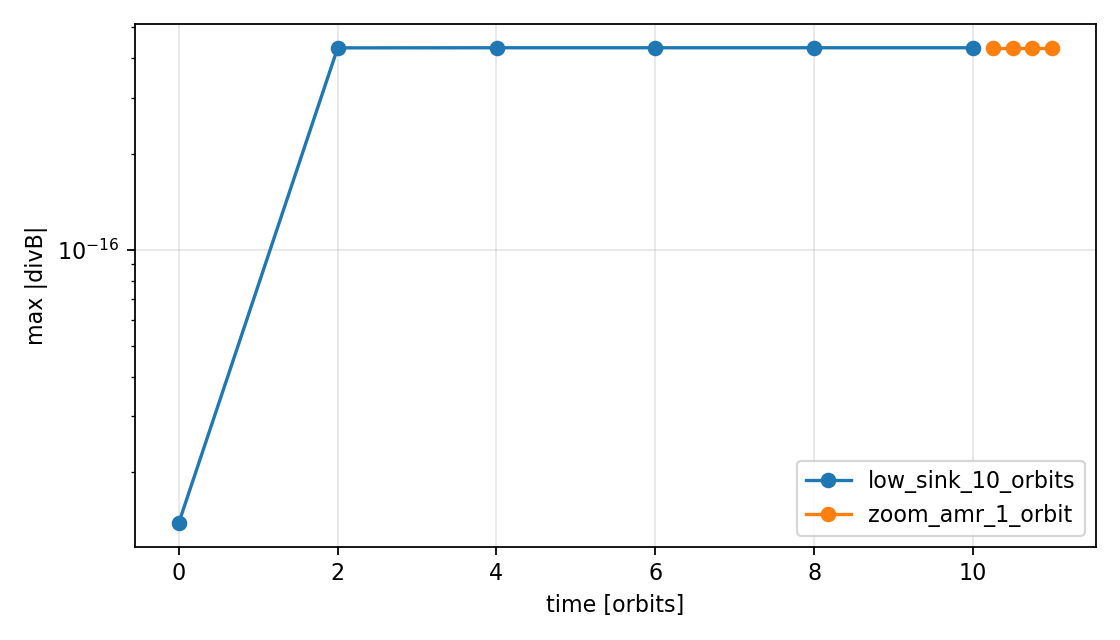

The table this chart was drawn from, first rows:
# stage, orbits, max_abs_divb, rms_divb
low_sink_10_orbits, 0.0, 1.3877787807814457e-17, 2.10327817383178e-18
low_sink_10_orbits, 2.001, 4.301572119336239e-16, 4.7111124165180715e-17
low_sink_10_orbits, 4.003, 4.304739228465582e-16, 4.711156964091931e-17
low_sink_10_orbits, 6, 4.30474134604795e-16, 4.711157154657518e-17
low_sink_10_orbits, 8.002, 4.30474134604795e-16, 4.711157155938532e-17
low_sink_10_orbits, 10, 4.30474134604795e-16, 4.711157155938531e-17
zoom_amr_1_orbit, 10.25, 4.30474134604795e-16, 4.711157155938531e-17
zoom_amr_1_orbit, 10.5, 4.30474134604795e-16, 4.711157155938531e-17
zoom_amr_1_orbit, 10.75, 4.30474134604795e-16, 4.711157155938531e-17
zoom_amr_1_orbit, 11, 4.30474134604795e-16, 4.711157155938531e-17
